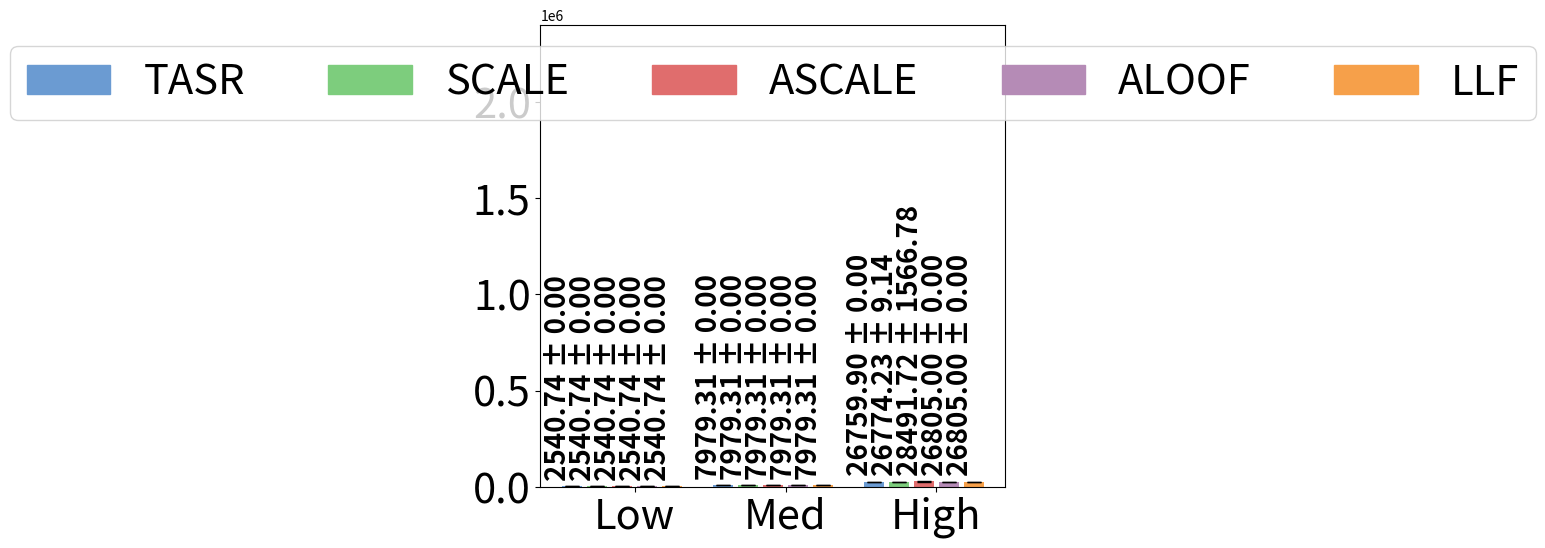

The matplotlib source for this figure:
#File: plot_sc_results_sf_congestion.py
#Purpose: Plots single-commodity average total travel time (congestion) and standard deviations 
#for the Sioux Falls network under low, medium, and high demand levels.

import matplotlib.pyplot as plt
import numpy as np
import matplotlib.patches as mpatches

sf_low = {
    "SO_TSTT": [2540.74, 2540.74, 2540.74, 2540.74, 2540.74, 2540.74],
    "flow_assigned": [1269.63, 1269.63, 1269.63, 1269.63, 1269.63, 1269.63],
    "selfish_flow": [1269.63, 1269.63, 1269.63, 1269.63, 1269.63, 1269.63],
    "TSTT": [2540.74, 2540.74, 2540.74, 2540.74, 2540.74, 2540.74],
    "st_devs_t": [0.00, 0.00, 0.00, 0.00, 0.00, 0.00],
    "runtime": [0.52547, 0.56275, 0.53128, 0.54578, 0.57910, 0.54087],
    "st_devs": [0.03704, 0.02667, 0.03372, 0.01422, 0.01968, 0.01396]
}

sf_med = {
    "SO_TSTT": [7979.31, 7979.31, 7979.31, 7979.31, 7979.31, 7979.31],
    "flow_assigned": [3808.88, 3808.88, 3808.88, 3808.88, 3808.88, 3808.88],
    "selfish_flow": [3808.88, 3808.88, 3808.88, 3808.88, 3808.88, 3808.88],
    "TSTT": [7979.31, 7979.31, 7979.31, 7979.31, 7979.31, 7979.31],
    "st_devs_t": [0.00, 0.00, 0.00, 0.00, 0.00, 0.00],
    "runtime": [0.54320, 0.54017, 0.54447, 0.54236, 0.54296, 0.54279],
    "st_devs": [0.01817, 0.00992, 0.04048, 0.01007, 0.01176, 0.04080]
}

sf_high = {
    "SO_TSTT": [26759.90, 26759.90, 26759.90, 26759.90, 26759.90, 26759.90],
    "flow_assigned": [7617.76, 7617.76, 7617.76, 7617.76, 7617.76, 7617.76],
    "selfish_flow": [7617.76, 7617.76, 7617.76, 7617.76, 7617.76, 7617.76],
    "TSTT": [26759.90, 26759.90, 26774.23, 28491.72, 26805.00, 26805.00],
    "st_devs_t": [0.00, 0.00, 9.14, 1566.78, 0.00, 0.00],
    "runtime": [0.82194, 0.87103, 0.84028, 0.89421, 0.53976, 0.85893],
    "st_devs": [0.04383, 0.01213, 0.05914, 0.03376, 0.01324, 0.02453]
}

def construct_congestion_lists(sf_dict):
    tstt_values = sf_dict['TSTT']
    std_tstt_values = sf_dict['st_devs_t']
    return tstt_values, std_tstt_values

congestion_sf_low, std_sf_low = construct_congestion_lists(sf_low)
congestion_sf_med, std_sf_med = construct_congestion_lists(sf_med)
congestion_sf_high, std_sf_high = construct_congestion_lists(sf_high)

congestion_sf_low = [value for i, value in enumerate(congestion_sf_low) if i != 1]
congestion_sf_med = [value for i, value in enumerate(congestion_sf_med) if i != 1]
congestion_sf_high = [value for i, value in enumerate(congestion_sf_high) if i != 1]

std_sf_low = [value for i, value in enumerate(std_sf_low) if i != 1]
std_sf_med = [value for i, value in enumerate(std_sf_med) if i != 1]
std_sf_high = [value for i, value in enumerate(std_sf_high) if i != 1]

group_width = 5
group_spacing = 1
x_sf_low = np.arange(group_width)
x_sf_med = np.arange(group_width) + group_width + group_spacing
x_sf_high = np.arange(group_width) + 2 * (group_width + group_spacing)

colors = ['#6B9BD2', '#7DCD7D', '#E06D6D', '#B58BB6', '#F6A04A']
bar_labels = ['TASR','SCALE', 'ASCALE', 'ALOOF', 'LLF']

fig, ax = plt.subplots(figsize=(6, 6))

bars_low = ax.bar(x_sf_low, congestion_sf_low, width=0.8, color=colors, yerr=std_sf_low, capsize=5)
bars_med = ax.bar(x_sf_med, congestion_sf_med, width=0.8, color=colors, yerr=std_sf_med, capsize=5)
bars_high = ax.bar(x_sf_high, congestion_sf_high, width=0.8, color=colors, yerr=std_sf_high, capsize=5)

ax.set_xticks([(group_width / 2), 
               (group_width + group_spacing + group_width / 2), 
               (2 * (group_width + group_spacing) + group_width / 2)])
ax.set_xticklabels(['Low', 'Med', 'High'], fontsize=30)
ax.tick_params(axis='y', labelsize=30)
ax.set_ylim(0.0, 2400000)

fixed_offset = 30000

for i in range(len(bars_low)):
    bar_height = bars_low[i].get_height()
    ax.text(
        bars_low[i].get_x() + bars_low[i].get_width() / 2, 
        bar_height + fixed_offset, 
        f'{congestion_sf_low[i]:.2f} ± {std_sf_low[i]:.2f}', 
        rotation=90, fontsize=20, ha='right', va='bottom', fontweight='bold'
    )

for i in range(len(bars_med)):
    bar_height = bars_med[i].get_height()
    ax.text(
        bars_med[i].get_x() + bars_med[i].get_width() / 2, 
        bar_height + fixed_offset, 
        f'{congestion_sf_med[i]:.2f} ± {std_sf_med[i]:.2f}', 
        rotation=90, fontsize=20, ha='right', va='bottom', fontweight='bold'
    )

for i in range(len(bars_high)):
    bar_height = bars_high[i].get_height()
    ax.text(
        bars_high[i].get_x() + bars_high[i].get_width() / 2, 
        bar_height + fixed_offset, 
        f'{congestion_sf_high[i]:.2f} ± {std_sf_high[i]:.2f}', 
        rotation=90, fontsize=20, ha='right', va='bottom', fontweight='bold'
    )

legend_handles = [mpatches.Rectangle((0, 0), 1, 1, color=color) for color in colors]

combined_handles = legend_handles
combined_labels = bar_labels

ax.legend(
    combined_handles,
    combined_labels,
    loc='upper center',
    ncol=5,
    fontsize=30
)

plt.tight_layout()
plt.show()
